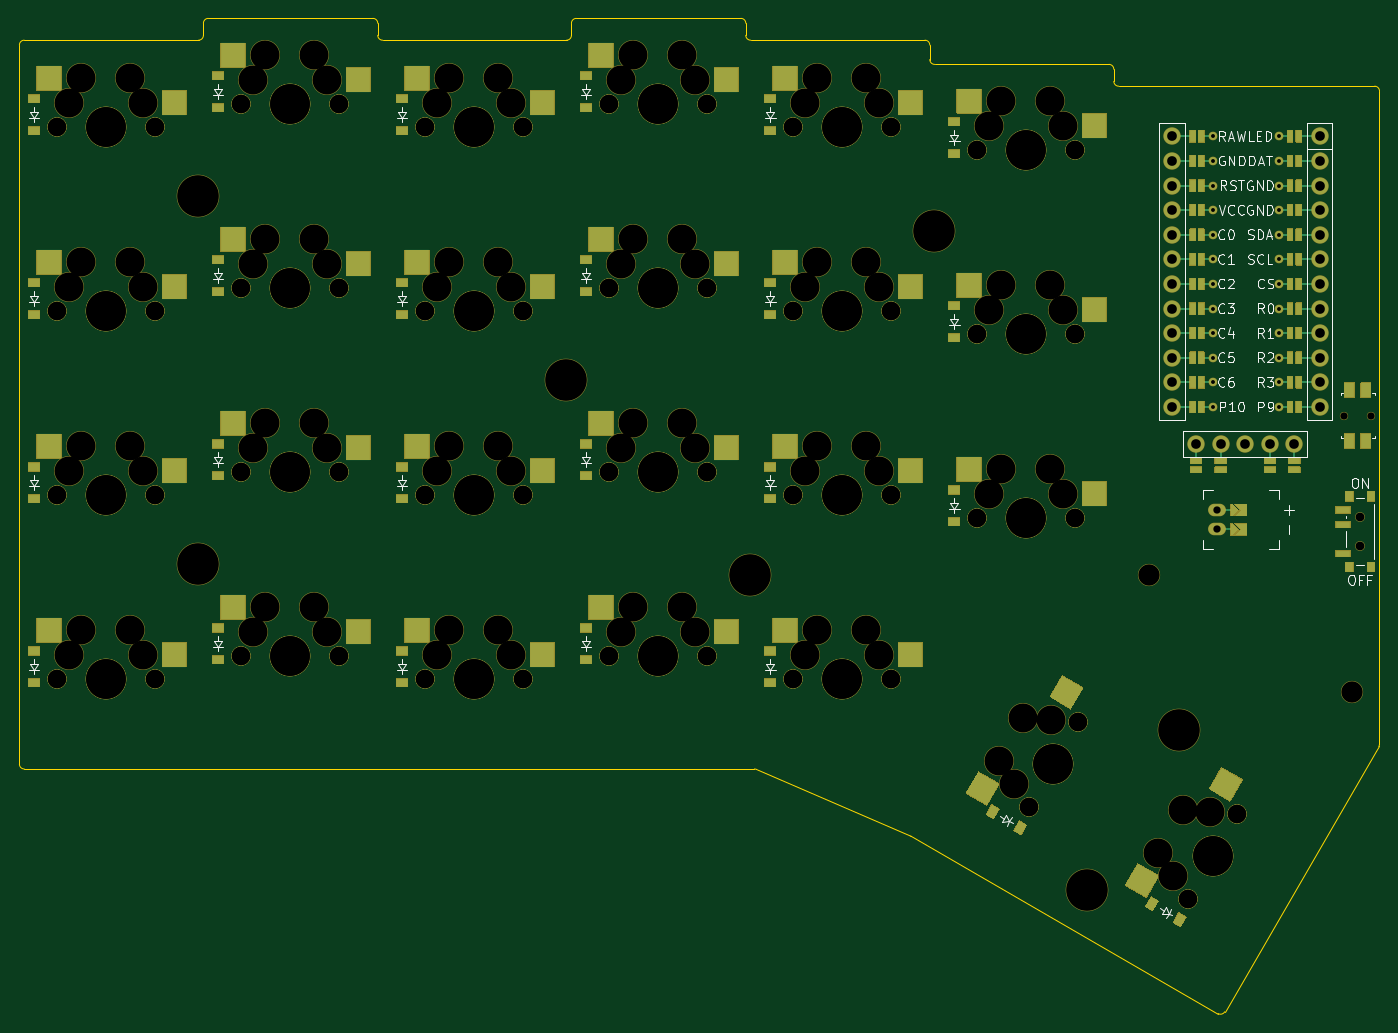
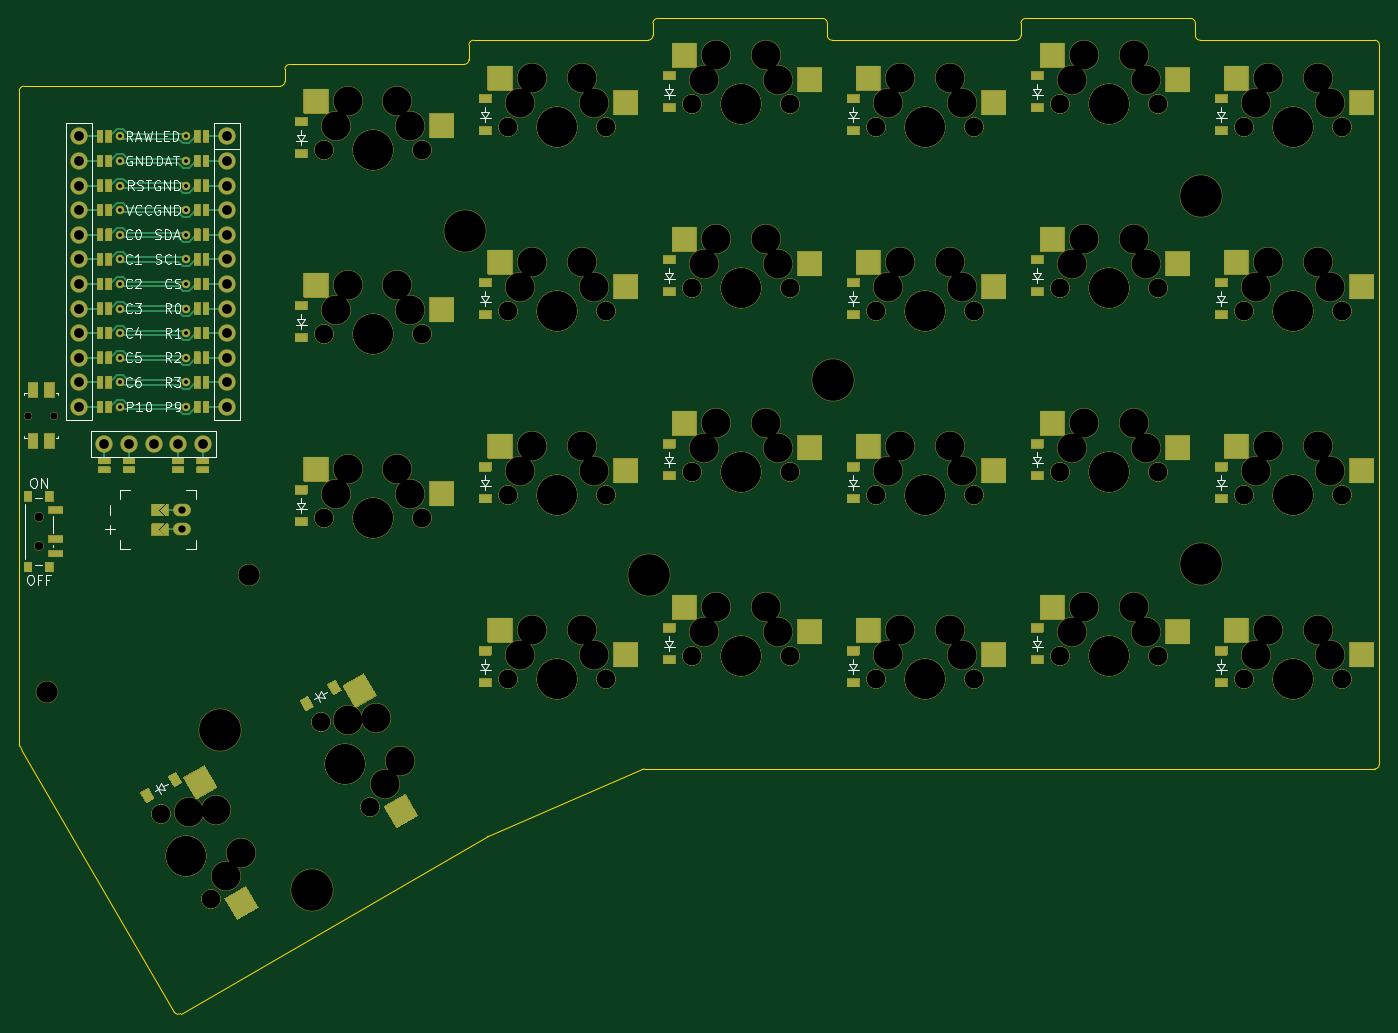
Circuit board: 9 layer files. Board 140.4 x 102.8 mm.
- bottom_copper: eggada50_wireless-B_Cu.gbl (17063 bytes)
- bottom_mask: eggada50_wireless-B_Mask.gbs (67142 bytes)
- bottom_silk: eggada50_wireless-B_Silkscreen.gbo (113112 bytes)
- outline: eggada50_wireless-Edge_Cuts.gm1 (2984 bytes)
- top_copper: eggada50_wireless-F_Cu.gtl (12255 bytes)
- top_mask: eggada50_wireless-F_Mask.gts (67070 bytes)
- top_silk: eggada50_wireless-F_Silkscreen.gto (112984 bytes)
- drill: eggada50_wireless-NPTH_drill.drl (4714 bytes)
- drill: eggada50_wireless-PTH_drill.drl (1312 bytes)

=== bottom_copper: eggada50_wireless-B_Cu.gbl (17063 bytes, source omitted) ===
=== bottom_mask: eggada50_wireless-B_Mask.gbs (67142 bytes, source omitted) ===
=== bottom_silk: eggada50_wireless-B_Silkscreen.gbo (113112 bytes, source omitted) ===
=== outline: eggada50_wireless-Edge_Cuts.gm1 ===
G04 #@! TF.GenerationSoftware,KiCad,Pcbnew,8.0.8+1*
G04 #@! TF.CreationDate,2025-06-17T15:49:30+00:00*
G04 #@! TF.ProjectId,eggada50_wireless,65676761-6461-4353-905f-776972656c65,0.2*
G04 #@! TF.SameCoordinates,Original*
G04 #@! TF.FileFunction,Profile,NP*
%FSLAX46Y46*%
G04 Gerber Fmt 4.6, Leading zero omitted, Abs format (unit mm)*
G04 Created by KiCad (PCBNEW 8.0.8+1) date 2025-06-17 15:49:30*
%MOMM*%
%LPD*%
G01*
G04 APERTURE LIST*
G04 #@! TA.AperFunction,Profile*
%ADD10C,0.150000*%
G04 #@! TD*
G04 APERTURE END LIST*
D10*
X91081987Y-108740013D02*
X91080013Y-34490013D01*
X91580013Y-33990000D02*
X109580000Y-33990000D01*
X110080000Y-33490000D02*
X110080000Y-32238000D01*
X110580000Y-31738000D02*
X127582000Y-31738000D01*
X128082000Y-32238000D02*
X128082000Y-33490000D01*
X128582000Y-33990000D02*
X147580000Y-33990000D01*
X148080000Y-33490000D02*
X148080000Y-32238000D01*
X148580000Y-31738000D02*
X165582000Y-31738000D01*
X166082000Y-32238000D02*
X166082000Y-33490000D01*
X166582000Y-33990000D02*
X184582000Y-33990000D01*
X185082000Y-34490000D02*
X185082000Y-35988000D01*
X185582000Y-36488000D02*
X203582222Y-36488000D01*
X204082222Y-36987778D02*
X204082778Y-38240222D01*
X231198000Y-107346596D02*
X215531712Y-134311099D01*
X183165421Y-116200186D02*
X214849384Y-134492930D01*
X183113914Y-116174286D02*
X167176994Y-109281088D01*
X91581987Y-109240000D02*
X166978501Y-109240000D01*
X204582778Y-38740000D02*
X231013000Y-38740000D01*
X231513000Y-39240000D02*
X231513000Y-106667025D01*
X231446013Y-106917025D02*
X231198000Y-107346596D01*
X91080013Y-34490013D02*
G75*
G02*
X91580013Y-33990013I499987J13D01*
G01*
X110080000Y-33490000D02*
G75*
G02*
X109580000Y-33990000I-500000J0D01*
G01*
X110080000Y-32238000D02*
G75*
G02*
X110580000Y-31738000I500000J0D01*
G01*
X127582000Y-31738000D02*
G75*
G02*
X128082000Y-32238000I0J-500000D01*
G01*
X128582000Y-33990000D02*
G75*
G02*
X128082000Y-33490000I0J500000D01*
G01*
X148080000Y-33490000D02*
G75*
G02*
X147580000Y-33990000I-500000J0D01*
G01*
X148080000Y-32238000D02*
G75*
G02*
X148580000Y-31738000I500000J0D01*
G01*
X165582000Y-31738000D02*
G75*
G02*
X166082000Y-32238000I0J-500000D01*
G01*
X166582000Y-33990000D02*
G75*
G02*
X166082000Y-33490000I0J500000D01*
G01*
X184582000Y-33990000D02*
G75*
G02*
X185082000Y-34490000I0J-500000D01*
G01*
X185582000Y-36488000D02*
G75*
G02*
X185082000Y-35988000I0J500000D01*
G01*
X203582222Y-36488000D02*
G75*
G02*
X204082200Y-36987778I-22J-500000D01*
G01*
X204582778Y-38740000D02*
G75*
G02*
X204082800Y-38240222I22J500000D01*
G01*
X231013000Y-38740000D02*
G75*
G02*
X231513000Y-39240000I0J-500000D01*
G01*
X231513000Y-106667025D02*
G75*
G02*
X231446002Y-106917019I-500000J25D01*
G01*
X215531712Y-134311099D02*
G75*
G02*
X214849398Y-134492905I-432312J251199D01*
G01*
X183113914Y-116174286D02*
G75*
G02*
X183165420Y-116200188I-198514J-458914D01*
G01*
X166978501Y-109240000D02*
G75*
G02*
X167176994Y-109281088I-1J-500000D01*
G01*
X91581987Y-109240000D02*
G75*
G02*
X91082000Y-108740013I13J500000D01*
G01*
M02*

=== top_copper: eggada50_wireless-F_Cu.gtl (12255 bytes, source omitted) ===
=== top_mask: eggada50_wireless-F_Mask.gts (67070 bytes, source omitted) ===
=== top_silk: eggada50_wireless-F_Silkscreen.gto (112984 bytes, source omitted) ===
=== drill: eggada50_wireless-NPTH_drill.drl ===
M48
; DRILL file {KiCad 8.0.8+1} date 2025-06-17T15:49:30+0000
; FORMAT={-:-/ absolute / metric / decimal}
; #@! TF.CreationDate,2025-06-17T15:49:30+00:00
; #@! TF.GenerationSoftware,Kicad,Pcbnew,8.0.8+1
; #@! TF.FileFunction,NonPlated,1,2,NPTH
FMAT,2
METRIC
; #@! TA.AperFunction,NonPlated,NPTH,ComponentDrill
T1C0.750
; #@! TA.AperFunction,NonPlated,NPTH,ComponentDrill
T2C0.900
; #@! TA.AperFunction,NonPlated,NPTH,ComponentDrill
T3C1.900
; #@! TA.AperFunction,NonPlated,NPTH,ComponentDrill
T4C2.200
; #@! TA.AperFunction,NonPlated,NPTH,ComponentDrill
T5C3.000
; #@! TA.AperFunction,NonPlated,NPTH,ComponentDrill
T6C4.100
; #@! TA.AperFunction,NonPlated,NPTH,ComponentDrill
T7C4.300
%
G90
G05
T1
X227.875Y-72.75
X230.625Y-72.75
T2
X229.525Y-83.25
X229.525Y-86.25
T3
X94.92Y-43.0
X94.92Y-43.0
X94.92Y-62.0
X94.92Y-62.0
X94.92Y-81.0
X94.92Y-81.0
X94.92Y-100.0
X94.92Y-100.0
X105.08Y-43.0
X105.08Y-43.0
X105.08Y-62.0
X105.08Y-62.0
X105.08Y-81.0
X105.08Y-81.0
X105.08Y-100.0
X105.08Y-100.0
X113.92Y-40.625
X113.92Y-40.625
X113.92Y-59.625
X113.92Y-59.625
X113.92Y-78.625
X113.92Y-78.625
X113.92Y-97.625
X113.92Y-97.625
X124.08Y-40.625
X124.08Y-40.625
X124.08Y-59.625
X124.08Y-59.625
X124.08Y-78.625
X124.08Y-78.625
X124.08Y-97.625
X124.08Y-97.625
X132.92Y-43.0
X132.92Y-43.0
X132.92Y-62.0
X132.92Y-62.0
X132.92Y-81.0
X132.92Y-81.0
X132.92Y-100.0
X132.92Y-100.0
X143.08Y-43.0
X143.08Y-43.0
X143.08Y-62.0
X143.08Y-62.0
X143.08Y-81.0
X143.08Y-81.0
X143.08Y-100.0
X143.08Y-100.0
X151.92Y-40.625
X151.92Y-40.625
X151.92Y-59.625
X151.92Y-59.625
X151.92Y-78.625
X151.92Y-78.625
X151.92Y-97.625
X151.92Y-97.625
X162.08Y-40.625
X162.08Y-40.625
X162.08Y-59.625
X162.08Y-59.625
X162.08Y-78.625
X162.08Y-78.625
X162.08Y-97.625
X162.08Y-97.625
X170.92Y-43.0
X170.92Y-43.0
X170.92Y-62.0
X170.92Y-62.0
X170.92Y-81.0
X170.92Y-81.0
X170.92Y-100.0
X170.92Y-100.0
X181.08Y-43.0
X181.08Y-43.0
X181.08Y-62.0
X181.08Y-62.0
X181.08Y-81.0
X181.08Y-81.0
X181.08Y-100.0
X181.08Y-100.0
X189.92Y-45.375
X189.92Y-45.375
X189.92Y-64.375
X189.92Y-64.375
X189.92Y-83.375
X189.92Y-83.375
X195.31Y-113.139
X195.31Y-113.139
X200.08Y-45.375
X200.08Y-45.375
X200.08Y-64.375
X200.08Y-64.375
X200.08Y-83.375
X200.08Y-83.375
X200.39Y-104.341
X200.39Y-104.341
X211.764Y-122.639
X211.764Y-122.639
X216.844Y-113.841
X216.844Y-113.841
T4
X207.762Y-89.226
X228.694Y-101.245
T5
X96.19Y-40.46
X96.19Y-59.46
X96.19Y-78.46
X96.19Y-97.46
X97.46Y-37.92
X97.46Y-56.92
X97.46Y-75.92
X97.46Y-94.92
X102.54Y-37.92
X102.54Y-56.92
X102.54Y-75.92
X102.54Y-94.92
X103.81Y-40.46
X103.81Y-59.46
X103.81Y-78.46
X103.81Y-97.46
X115.19Y-38.085
X115.19Y-57.085
X115.19Y-76.085
X115.19Y-95.085
X116.46Y-35.545
X116.46Y-54.545
X116.46Y-73.545
X116.46Y-92.545
X121.54Y-35.545
X121.54Y-54.545
X121.54Y-73.545
X121.54Y-92.545
X122.81Y-38.085
X122.81Y-57.085
X122.81Y-76.085
X122.81Y-95.085
X134.19Y-40.46
X134.19Y-59.46
X134.19Y-78.46
X134.19Y-97.46
X135.46Y-37.92
X135.46Y-56.92
X135.46Y-75.92
X135.46Y-94.92
X140.54Y-37.92
X140.54Y-56.92
X140.54Y-75.92
X140.54Y-94.92
X141.81Y-40.46
X141.81Y-59.46
X141.81Y-78.46
X141.81Y-97.46
X153.19Y-38.085
X153.19Y-57.085
X153.19Y-76.085
X153.19Y-95.085
X154.46Y-35.545
X154.46Y-54.545
X154.46Y-73.545
X154.46Y-92.545
X159.54Y-35.545
X159.54Y-54.545
X159.54Y-73.545
X159.54Y-92.545
X160.81Y-38.085
X160.81Y-57.085
X160.81Y-76.085
X160.81Y-95.085
X172.19Y-40.46
X172.19Y-59.46
X172.19Y-78.46
X172.19Y-97.46
X173.46Y-37.92
X173.46Y-56.92
X173.46Y-75.92
X173.46Y-94.92
X178.54Y-37.92
X178.54Y-56.92
X178.54Y-75.92
X178.54Y-94.92
X179.81Y-40.46
X179.81Y-59.46
X179.81Y-78.46
X179.81Y-97.46
X191.19Y-42.835
X191.19Y-61.835
X191.19Y-80.835
X192.181Y-108.4
X192.46Y-40.295
X192.46Y-59.295
X192.46Y-78.295
X193.745Y-110.77
X194.721Y-104.0
X197.54Y-40.295
X197.54Y-59.295
X197.54Y-78.295
X197.555Y-104.17
X198.81Y-42.835
X198.81Y-61.835
X198.81Y-80.835
X208.635Y-117.9
X210.2Y-120.27
X211.175Y-113.5
X214.01Y-113.67
T6
X100.0Y-43.0
X100.0Y-43.0
X100.0Y-62.0
X100.0Y-62.0
X100.0Y-81.0
X100.0Y-81.0
X100.0Y-100.0
X100.0Y-100.0
X119.0Y-40.625
X119.0Y-40.625
X119.0Y-59.625
X119.0Y-59.625
X119.0Y-78.625
X119.0Y-78.625
X119.0Y-97.625
X119.0Y-97.625
X138.0Y-43.0
X138.0Y-43.0
X138.0Y-62.0
X138.0Y-62.0
X138.0Y-81.0
X138.0Y-81.0
X138.0Y-100.0
X138.0Y-100.0
X157.0Y-40.625
X157.0Y-40.625
X157.0Y-59.625
X157.0Y-59.625
X157.0Y-78.625
X157.0Y-78.625
X157.0Y-97.625
X157.0Y-97.625
X176.0Y-43.0
X176.0Y-43.0
X176.0Y-62.0
X176.0Y-62.0
X176.0Y-81.0
X176.0Y-81.0
X176.0Y-100.0
X176.0Y-100.0
X195.0Y-45.375
X195.0Y-45.375
X195.0Y-64.375
X195.0Y-64.375
X195.0Y-83.375
X195.0Y-83.375
X197.85Y-108.74
X197.85Y-108.74
X214.304Y-118.24
X214.304Y-118.24
T7
X109.5Y-50.125
X109.5Y-88.125
X147.5Y-69.125
X166.468Y-89.261
X185.468Y-53.736
X201.327Y-121.717
X210.827Y-105.263
M30

=== drill: eggada50_wireless-PTH_drill.drl ===
M48
; DRILL file {KiCad 8.0.8+1} date 2025-06-17T15:49:30+0000
; FORMAT={-:-/ absolute / metric / decimal}
; #@! TF.CreationDate,2025-06-17T15:49:30+00:00
; #@! TF.GenerationSoftware,Kicad,Pcbnew,8.0.8+1
; #@! TF.FileFunction,Plated,1,2,PTH
FMAT,2
METRIC
; #@! TA.AperFunction,Plated,PTH,ComponentDrill
T1C0.400
; #@! TA.AperFunction,Plated,PTH,ComponentDrill
T2C0.750
; #@! TA.AperFunction,Plated,PTH,ComponentDrill
T3C1.000
%
G90
G05
T1
X214.304Y-43.92
X214.304Y-46.46
X214.304Y-49.0
X214.304Y-51.54
X214.304Y-54.08
X214.304Y-56.62
X214.304Y-59.16
X214.304Y-61.7
X214.304Y-64.24
X214.304Y-66.78
X214.304Y-69.32
X214.304Y-71.86
X221.104Y-43.92
X221.104Y-46.46
X221.104Y-49.0
X221.104Y-51.54
X221.104Y-54.08
X221.104Y-56.62
X221.104Y-59.16
X221.104Y-61.7
X221.104Y-64.24
X221.104Y-66.78
X221.104Y-69.32
X221.104Y-71.86
T2
X214.75Y-82.5
X214.75Y-84.5
T3
X210.084Y-43.92
X210.084Y-46.46
X210.084Y-49.0
X210.084Y-51.54
X210.084Y-54.08
X210.084Y-56.62
X210.084Y-59.16
X210.084Y-61.7
X210.084Y-64.24
X210.084Y-66.78
X210.084Y-69.32
X210.084Y-71.86
X212.567Y-75.7
X215.107Y-75.7
X217.647Y-75.7
X220.187Y-75.7
X222.727Y-75.7
X225.324Y-43.92
X225.324Y-46.46
X225.324Y-49.0
X225.324Y-51.54
X225.324Y-54.08
X225.324Y-56.62
X225.324Y-59.16
X225.324Y-61.7
X225.324Y-64.24
X225.324Y-66.78
X225.324Y-69.32
X225.324Y-71.86
M30

